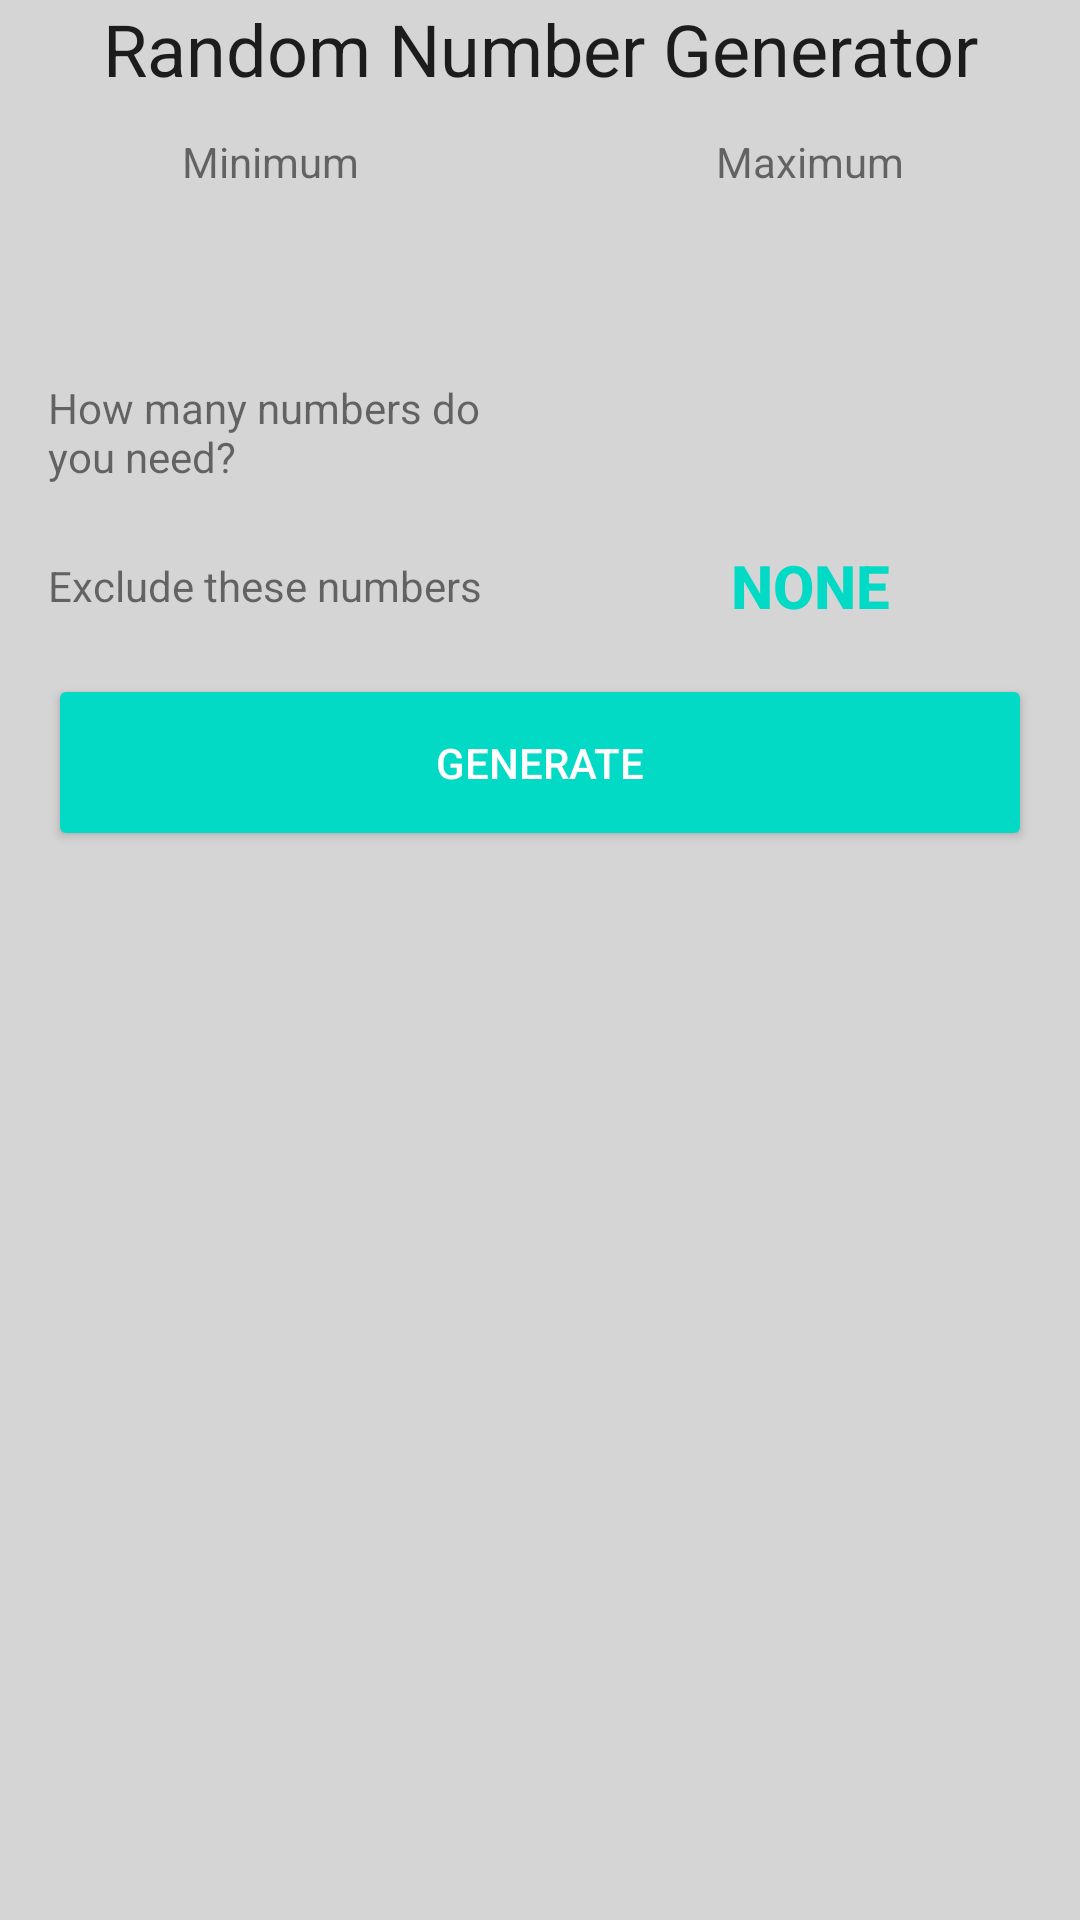

Android layout source for this screen:
<!-- AndroidManifest.xml: application theme AppTheme -->
<!-- res/layout/fragment_rng.xml -->
<?xml version="1.0" encoding="utf-8"?>
<ScrollView xmlns:android="http://schemas.android.com/apk/res/android"
    xmlns:app="http://schemas.android.com/apk/res-auto"
    xmlns:tools="http://schemas.android.com/tools"
    android:layout_width="match_parent"
    android:layout_height="match_parent"
    tools:context=".ui.rng.RngFragment">

    <androidx.constraintlayout.widget.ConstraintLayout
        android:layout_width="match_parent"
        android:layout_height="wrap_content">

        <com.google.android.material.textview.MaterialTextView
            android:id="@+id/title"
            style="@style/TextAppearance.MaterialComponents.Headline5"
            android:layout_width="match_parent"
            android:layout_height="wrap_content"
            android:gravity="center"
            android:text="@string/rng_frag_xml"
            app:layout_constraintLeft_toLeftOf="parent"
            app:layout_constraintRight_toRightOf="parent"
            app:layout_constraintTop_toTopOf="parent" />

        <com.google.android.material.textview.MaterialTextView
            android:id="@+id/tv_minimum"
            android:layout_width="0dp"
            android:layout_height="wrap_content"
            android:layout_marginVertical="12dp"
            android:gravity="center"
            android:text="@string/min"
            app:layout_constraintEnd_toStartOf="@id/tv_maximum"
            app:layout_constraintStart_toStartOf="parent"
            app:layout_constraintTop_toBottomOf="@+id/title" />

        <include
            android:id="@+id/input_minimum"
            layout="@layout/numeric_input_cell"
            android:layout_width="0dp"
            android:layout_height="wrap_content"
            app:layout_constraintEnd_toEndOf="@id/tv_minimum"
            app:layout_constraintHorizontal_weight="1"
            app:layout_constraintStart_toStartOf="@id/tv_minimum"
            app:layout_constraintTop_toBottomOf="@+id/tv_minimum" />

        <com.google.android.material.textview.MaterialTextView
            android:id="@+id/tv_maximum"
            android:layout_width="0dp"
            android:layout_height="wrap_content"
            android:layout_marginVertical="12dp"
            android:gravity="center"
            android:text="@string/max"
            app:layout_constraintEnd_toEndOf="parent"
            app:layout_constraintStart_toEndOf="@id/tv_minimum"
            app:layout_constraintTop_toBottomOf="@+id/title" />

        <include
            android:id="@+id/input_maximum"
            layout="@layout/numeric_input_cell"
            android:layout_width="0dp"
            android:layout_height="wrap_content"
            app:layout_constraintEnd_toEndOf="@id/tv_maximum"
            app:layout_constraintHorizontal_weight="1"
            app:layout_constraintStart_toStartOf="@id/tv_maximum"
            app:layout_constraintTop_toBottomOf="@id/tv_maximum" />

        <com.google.android.material.textview.MaterialTextView
            android:id="@+id/tv_total_num"
            android:layout_width="0dp"
            android:layout_height="wrap_content"
            android:layout_marginHorizontal="16dp"
            android:layout_weight="1"
            android:paddingVertical="12dp"
            android:text="@string/numbers_needed"
            app:layout_constraintEnd_toStartOf="@id/total_generated"
            app:layout_constraintStart_toStartOf="parent"
            app:layout_constraintTop_toBottomOf="@id/input_minimum" />

        <include
            android:id="@+id/total_generated"
            layout="@layout/numeric_input_cell"
            android:layout_width="0dp"
            android:layout_height="wrap_content"
            android:layout_weight="0.5"
            android:maxLength="4"
            app:layout_constraintBottom_toBottomOf="@id/tv_total_num"
            app:layout_constraintEnd_toEndOf="parent"
            app:layout_constraintStart_toEndOf="@id/tv_total_num"
            app:layout_constraintTop_toTopOf="@+id/tv_total_num" />

        <com.google.android.material.textview.MaterialTextView
            android:id="@+id/tv_excluded"
            android:layout_width="0dp"
            android:layout_height="wrap_content"
            android:layout_marginHorizontal="16dp"
            android:layout_weight="1"
            android:paddingVertical="12dp"
            android:text="@string/exclude_numbers"
            app:layout_constraintEnd_toStartOf="@id/btn_excluded"
            app:layout_constraintStart_toStartOf="parent"
            app:layout_constraintTop_toBottomOf="@+id/tv_total_num" />

        <Button
            android:id="@+id/btn_excluded"
            style="@style/Widget.AppCompat.Button.Borderless.Colored"
            android:layout_width="0dp"
            android:layout_height="wrap_content"
            android:layout_marginHorizontal="16dp"
            android:layout_marginVertical="16dp"
            android:text="@string/none"
            android:textSize="20sp"
            android:textStyle="bold"
            app:layout_constraintBottom_toBottomOf="@id/tv_excluded"
            app:layout_constraintEnd_toEndOf="parent"
            app:layout_constraintStart_toEndOf="@id/tv_excluded"
            app:layout_constraintTop_toTopOf="@+id/tv_excluded" />

        <Button
            android:id="@+id/rng_generate_btn"
            style="@style/Widget.AppCompat.Button.Colored"
            android:layout_width="match_parent"
            android:layout_height="wrap_content"
            android:layout_marginHorizontal="16dp"
            android:layout_marginTop="8dp"
            android:paddingVertical="20dp"
            android:text="@string/rng_button_text"
            app:layout_constraintEnd_toEndOf="parent"
            app:layout_constraintStart_toStartOf="parent"
            app:layout_constraintTop_toBottomOf="@+id/tv_excluded" />

        <include
            android:id="@+id/display_result"
            layout="@layout/results_cell"
            android:layout_width="match_parent"
            android:layout_height="wrap_content"
            app:layout_constraintEnd_toEndOf="parent"
            app:layout_constraintStart_toStartOf="parent"
            app:layout_constraintTop_toBottomOf="@+id/rng_generate_btn" />

    </androidx.constraintlayout.widget.ConstraintLayout>
</ScrollView>
<!-- res/layout/numeric_input_cell.xml (included above) -->
<?xml version="1.0" encoding="utf-8"?>
<com.google.android.material.textfield.TextInputEditText xmlns:android="http://schemas.android.com/apk/res/android"
    xmlns:tools="http://schemas.android.com/tools"
    android:layout_width="match_parent"
    android:layout_height="wrap_content"
    android:layout_marginHorizontal="16dp"
    android:paddingVertical="12dp"
    android:background="@null"
    android:gravity="center_horizontal"
    android:importantForAutofill="no"
    android:inputType="number"
    android:maxLength="9"
    android:maxLines="1"
    android:textAlignment="center"
    android:textColor="@color/colorPrimary"
    android:textSize="20sp"
    android:textStyle="bold"
    tools:ignore="LabelFor">
</com.google.android.material.textfield.TextInputEditText>
<!-- res/layout/results_cell.xml (included above) -->
<?xml version="1.0" encoding="utf-8"?>
<com.google.android.material.textview.MaterialTextView xmlns:android="http://schemas.android.com/apk/res/android"
    style="@style/TextAppearance.MaterialComponents.Headline6"
    android:layout_marginVertical="16dp"
    android:paddingHorizontal="16dp"
    android:textColor="@color/colorPrimaryDark"
    android:visibility="gone">

</com.google.android.material.textview.MaterialTextView>
<!-- resources referenced by this layout -->
<resources>
  <color name="colorPrimary">#0C8CAA</color>
  <color name="colorPrimaryDark">#137083</color>
  <string name="exclude_numbers">Exclude these numbers</string>
  <string name="max">Maximum</string>
  <string name="min">Minimum</string>
  <string name="none">None</string>
  <string name="numbers_needed">How many numbers do you need?</string>
  <string name="rng_button_text">generate</string>
  <string name="rng_frag_xml">Random Number Generator</string>
  <style name="AppTheme" parent="Theme.MaterialComponents.DayNight.DarkActionBar">
          
          <item name="colorPrimary">@color/colorPrimary</item>
          <item name="colorPrimaryVariant">@color/colorPrimaryDark</item>
          <item name="colorOnPrimary">@color/colorAccent</item>
  
          
          <item name="colorSurface">@color/colorPrimaryDark</item>
          <item name="colorOnSurface">@color/colorAccent</item>
  
          <item name="colorError">@color/colorError</item>
          <item name="colorOnError">@color/colorOnError</item>
  
          <item name="android:colorBackground">@color/colorBackground</item>
          <item name="colorOnBackground">@color/colorWhite</item>
  
          <item name="scrimBackground">@color/mtrl_scrim_color</item>
  
          <item name="android:statusBarColor">@color/colorPrimaryDark</item>
          
          <item name="android:navigationBarColor">@color/colorPrimaryDark</item>
      </style>
  <color name="colorAccent">#1FCBF1</color>
  <color name="colorError">#C51313</color>
  <color name="colorOnError">#A8A3A3</color>
  <color name="colorBackground">#D6D5D5</color>
  <color name="colorWhite">#FFFFFF</color>
</resources>
